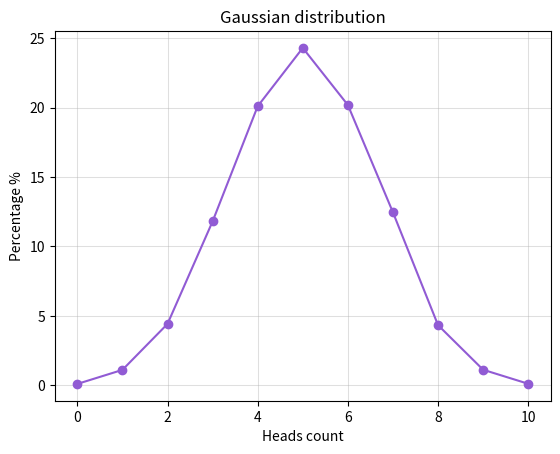

The script that saved this image:
import random
from typing import Dict
import matplotlib.pyplot as plt


def flip_coin(iterations: int = 10_000, flips: int = 10) -> Dict[int, float]:
    frequency = {
        i: 0
        for i in range(flips + 1)
    }

    # 10k iteration of flipping sessions
    for _ in range(iterations):

        frequency_of_heads = 0

        # 10 flips of coin
        for _ in range(flips):
            # imitation of flip
            flip_result = random.choice(["head", "not head"])
            frequency_of_heads += 1 if flip_result == "head" else 0

        # collecting result of coin flipping session
        frequency[frequency_of_heads] += 1

    for key in frequency:
        frequency[key] = round((frequency[key] / iterations) * 100, 2)

    return frequency


def draw_gaussian_distribution_graph(frequency: Dict[int, float]) -> None:
    plt.plot(list(frequency.keys()),
             list(frequency.values()), marker="o",
             linestyle="-", color="#915bd4")
    plt.xlabel("Heads count")
    plt.ylabel("Percentage %")
    plt.title("Gaussian distribution")
    plt.grid(linewidth=.75, alpha=.4)
    plt.show()


draw_gaussian_distribution_graph(flip_coin())
